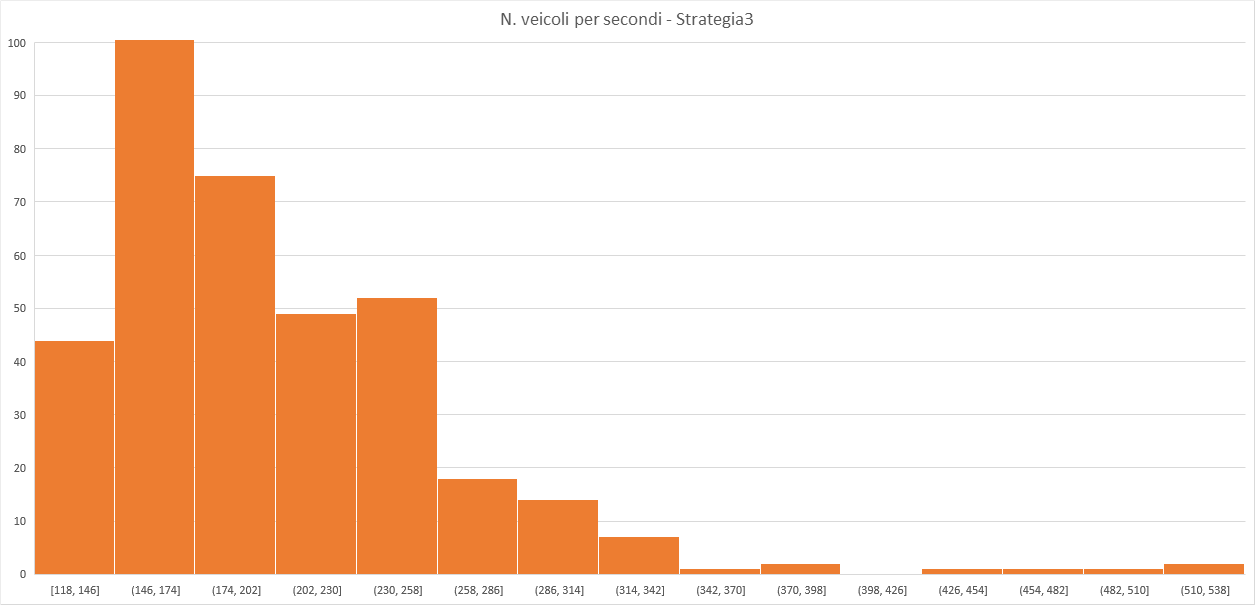

Data behind this chart, as committed beside it:
veicolo; secondi
2404; 146
15519; 134
6422; 199
3770; 139
6953; 218
4055; 181
13861; 143
6466; 161
8247; 165
4181; 157
8275; 226
3693; 149
9132; 159
18266; 186
18086; 197
11337; 170
805; 152
13227; 168
8771; 199
2228; 291
4845; 152
10775; 177
10444; 223
17455; 188
7879; 244
10789; 201
12698; 184
2087; 167
11994; 165
3455; 154
9905; 315
5662; 146
6399; 156
8309; 206
5706; 188
14712; 222
7560; 192
5012; 243
4955; 158
4712; 210
16973; 148
12381; 141
7801; 208
13450; 177
14856; 154
3000; 148
8074; 149
11949; 242
11494; 128
7039; 173
1266; 231
9890; 132
12823; 131
8412; 223
2206; 381
8660; 165
463; 129
3982; 221
4771; 228
17329; 259
... 344 more rows
